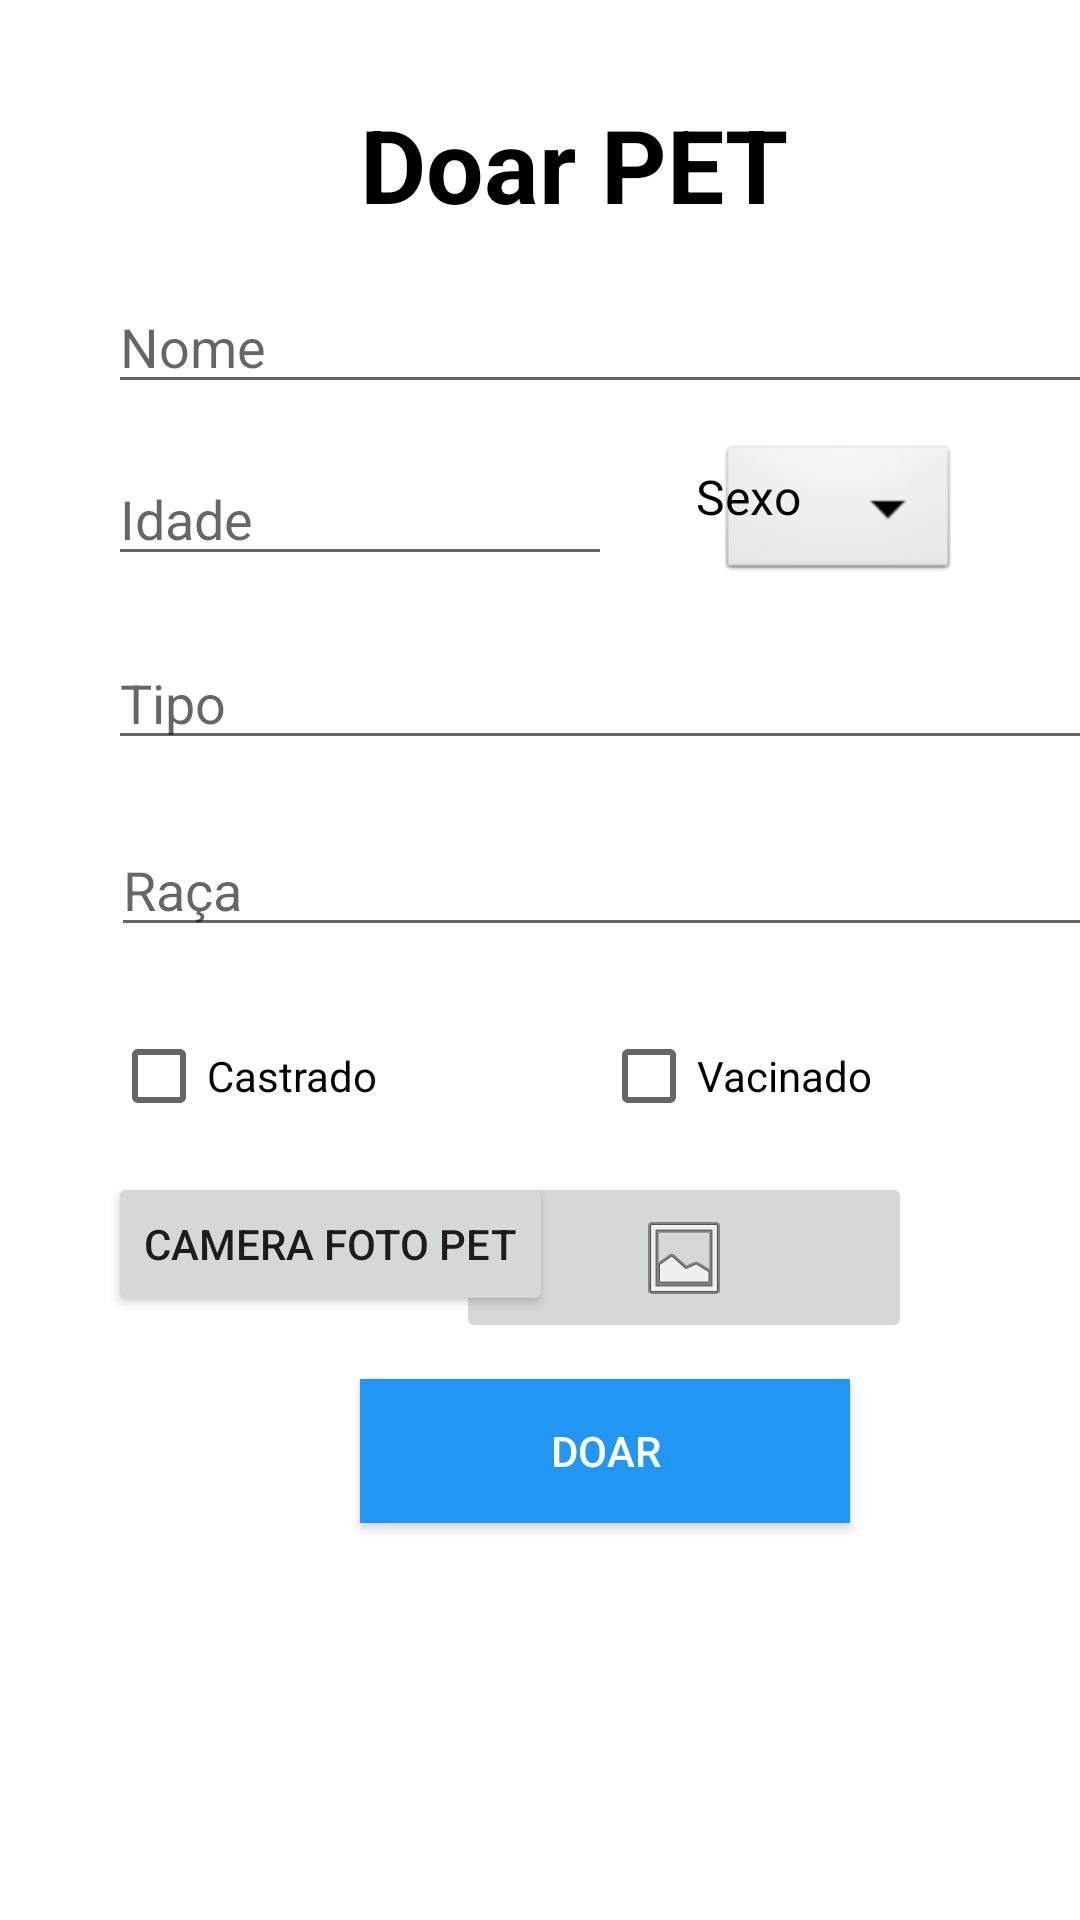

Android layout source for this screen:
<!-- AndroidManifest.xml: fallback theme Theme.MaterialComponents.DayNight.NoActionBar -->
<!-- res/layout/fragment_doar.xml -->
<?xml version="1.0" encoding="utf-8"?>
<androidx.constraintlayout.widget.ConstraintLayout xmlns:android="http://schemas.android.com/apk/res/android"
    xmlns:app="http://schemas.android.com/apk/res-auto"
    xmlns:tools="http://schemas.android.com/tools"
    android:layout_width="match_parent"
    android:layout_height="match_parent">

    <TextView
        android:id="@+id/tituloTFF"
        android:layout_width="wrap_content"
        android:layout_height="wrap_content"
        android:layout_marginStart="120dp"
        android:layout_marginLeft="120dp"
        android:layout_marginTop="32dp"
        android:text="Doar PET"
        android:textColor="#000000"
        android:textSize="34sp"
        android:textStyle="bold"
        app:layout_constraintStart_toStartOf="parent"
        app:layout_constraintTop_toTopOf="parent" />

    <Button
        android:id="@+id/doarBF"
        android:layout_width="wrap_content"
        android:layout_height="wrap_content"
        android:layout_marginStart="120dp"
        android:layout_marginLeft="120dp"
        android:layout_marginTop="12dp"
        android:background="#2196F3"
        android:ems="10"
        android:text="DOAR"
        android:textColor="#FFFFFF"
        android:textSize="14sp"
        app:layout_constraintStart_toStartOf="parent"
        app:layout_constraintTop_toBottomOf="@+id/imageButtonPET" />

    <EditText
        android:id="@+id/nomePET"
        android:layout_width="wrap_content"
        android:layout_height="wrap_content"
        android:layout_marginStart="36dp"
        android:layout_marginLeft="36dp"
        android:layout_marginTop="16dp"
        android:ems="16"
        android:inputType="textPersonName"
        android:hint="Nome"
        app:layout_constraintStart_toStartOf="parent"
        app:layout_constraintTop_toBottomOf="@+id/tituloTFF" />

    <EditText
        android:id="@+id/idadePET"
        android:layout_width="wrap_content"
        android:layout_height="wrap_content"
        android:layout_marginStart="36dp"
        android:layout_marginLeft="36dp"
        android:layout_marginTop="16dp"
        android:ems="8"
        android:hint="Idade"
        android:inputType="number"
        app:layout_constraintStart_toStartOf="parent"
        app:layout_constraintTop_toBottomOf="@+id/nomePET" />

    <Spinner
        android:id="@+id/spinner1"
        android:layout_width="wrap_content"
        android:layout_height="wrap_content"
        android:layout_marginTop="12dp"
        android:layout_marginEnd="40dp"
        android:layout_marginRight="40dp"
        android:background="@android:drawable/btn_dropdown"
        android:spinnerMode="dropdown"
        app:layout_constraintEnd_toEndOf="parent"
        app:layout_constraintTop_toBottomOf="@+id/nomePET" />

    <EditText
        android:id="@+id/tipoPET"
        android:layout_width="wrap_content"
        android:layout_height="wrap_content"
        android:layout_marginStart="36dp"
        android:layout_marginLeft="36dp"
        android:layout_marginTop="20dp"
        android:ems="16"
        android:inputType="textPersonName"
        android:hint="Tipo"
        app:layout_constraintStart_toStartOf="parent"
        app:layout_constraintTop_toBottomOf="@+id/idadePET" />

    <EditText
        android:id="@+id/racaPET"
        android:layout_width="wrap_content"
        android:layout_height="wrap_content"
        android:layout_marginStart="37dp"
        android:layout_marginLeft="37dp"
        android:layout_marginTop="21dp"
        android:ems="16"
        android:inputType="textPersonName"
        android:hint="Raça"
        app:layout_constraintStart_toStartOf="parent"
        app:layout_constraintTop_toBottomOf="@+id/tipoPET" />

    <CheckBox
        android:id="@+id/checkbox_vacinado"
        android:layout_width="wrap_content"
        android:layout_height="wrap_content"
        android:layout_marginTop="19dp"
        android:ems="10"
        android:text="Vacinado"
        android:textColor="#000000"
        android:textSize="14sp"
        app:layout_constraintStart_toEndOf="@+id/checkbox_castrado"
        app:layout_constraintTop_toBottomOf="@+id/racaPET" />

    <CheckBox
        android:id="@+id/checkbox_castrado"
        android:layout_width="wrap_content"
        android:layout_height="wrap_content"
        android:layout_marginStart="37dp"
        android:layout_marginLeft="37dp"
        android:layout_marginTop="19dp"
        android:ems="10"
        android:text="Castrado"
        android:textColor="#000000"
        android:textSize="14sp"
        app:layout_constraintStart_toStartOf="parent"
        app:layout_constraintTop_toBottomOf="@+id/racaPET" />

    <TextView
        android:id="@+id/textView"
        android:layout_width="58dp"
        android:layout_height="38dp"
        android:layout_marginStart="28dp"
        android:layout_marginLeft="28dp"
        android:layout_marginTop="20dp"
        android:text="Sexo"
        android:textColor="#000000"
        android:textSize="16sp"
        app:layout_constraintStart_toEndOf="@+id/idadePET"
        app:layout_constraintTop_toBottomOf="@+id/nomePET" />

    <ImageButton
        android:id="@+id/imageButtonPET"
        android:layout_width="152dp"
        android:layout_height="57dp"
        android:layout_marginTop="8dp"
        android:layout_marginEnd="56dp"
        android:layout_marginRight="56dp"
        app:layout_constraintEnd_toEndOf="parent"
        app:layout_constraintTop_toBottomOf="@+id/checkbox_vacinado"
        app:srcCompat="@android:drawable/ic_menu_gallery" />

    <Button
        android:id="@+id/pegaFoto"
        android:layout_width="wrap_content"
        android:layout_height="wrap_content"
        android:layout_marginStart="36dp"
        android:layout_marginLeft="36dp"
        android:layout_marginTop="8dp"
        android:text="Camera Foto PET"
        app:layout_constraintStart_toStartOf="parent"
        app:layout_constraintTop_toBottomOf="@+id/checkbox_castrado" />

</androidx.constraintlayout.widget.ConstraintLayout>
<!-- resources referenced by this layout -->
<resources>

</resources>
